Run: headless pygame with SDL's dummy video driver; simulated clock (each Clock.tick advances the game by its frame time, no real sleeping); random seed 0; keys injected as events and as key.get_pressed() state; no mouse input.
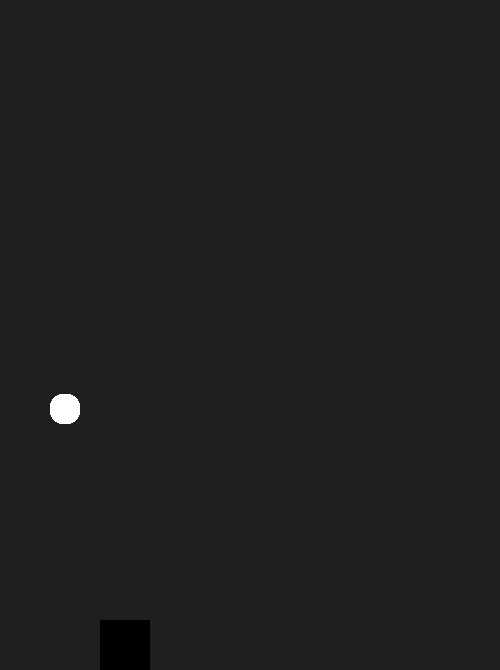
Frame 1 of 4 · flips 1–60 · no input
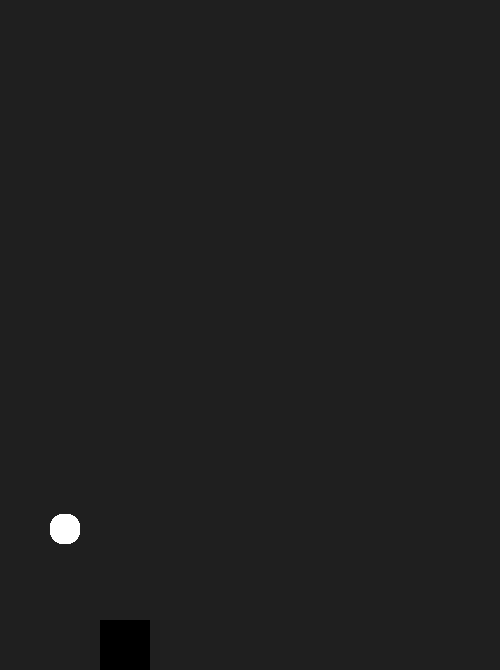
Frame 2 of 4 · flips 61–180 · tapped SPACE, RETURN · held RIGHT (→), D
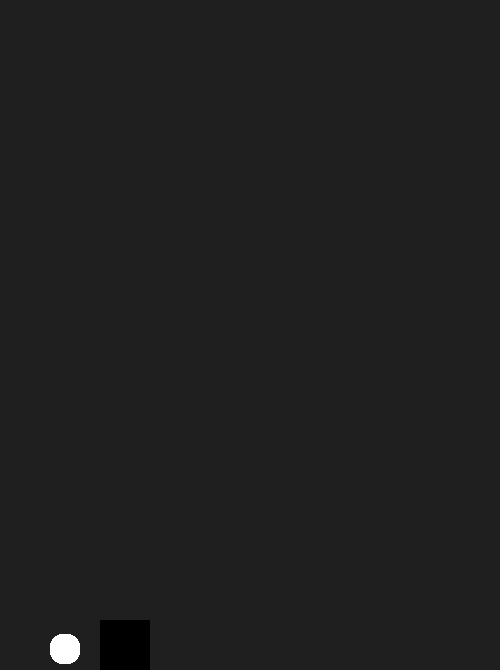
Frame 3 of 4 · flips 181–300 · held DOWN (↓), S
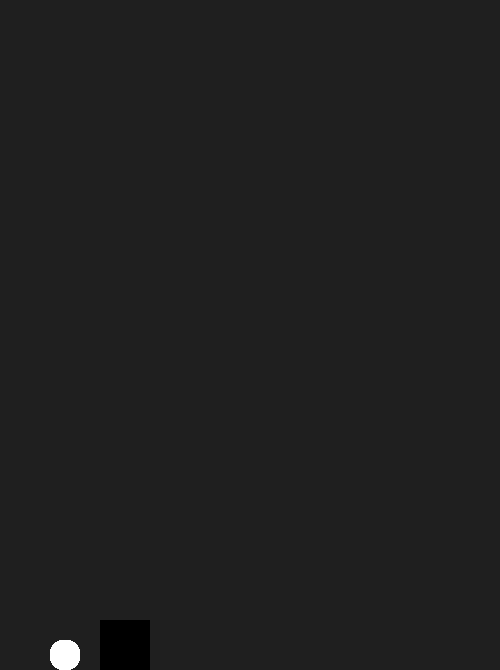
Frame 4 of 4 · flips 301–420 · held LEFT (←), A, UP (↑), W

The pygame program that drew these frames:

import pygame


# general setup
pygame.init()

WIDTH = 500
HEIGHT = 670

screen = pygame.display.set_mode((WIDTH, HEIGHT))
clock = pygame.time.Clock()

# colors
black = (0, 0, 0)
grey = pygame.Color('grey12')
white = (255, 255, 255)

# pos variables
player_jump = 0
gravity = 1


# rects
player = pygame.Rect(50, HEIGHT / 2, 30, 30)
pipe_bottom = pygame.Rect(100, HEIGHT - 50, 50, 50)
pipes = []

# functions
def player_ani(player):
    player.y += player_jump
    player.y += gravity
    # print(player.y)
    if player.bottom >= HEIGHT:
        player.bottom = HEIGHT
    if player.top <= 0:
        player.top = 0 

    


# main loop
running = True
while running:
    # fps
    clock.tick(60)

    # events
    for event in pygame.event.get():
        if event.type == pygame.QUIT:
            running = False
        # inputs
        if event.type == pygame.KEYDOWN:
            if event.key == pygame.K_SPACE:
                player_jump -= 10
        if event.type == pygame.KEYUP:
            if event.key == pygame.K_SPACE:
                # player.y += gravity
                player_jump += 10
                

    # display
    screen.fill(grey)
    # player
    player = pygame.draw.rect(screen, white, player, 0, 12)
    player_ani(player)
    # player.y += gravity

    for i in range(2):
        pipes.append(pipe_bottom)
    for pipe in pipes:
        pygame.draw.rect(screen, black, pipe)


    # update display
    pygame.display.flip()

# quit
pygame.quit()
